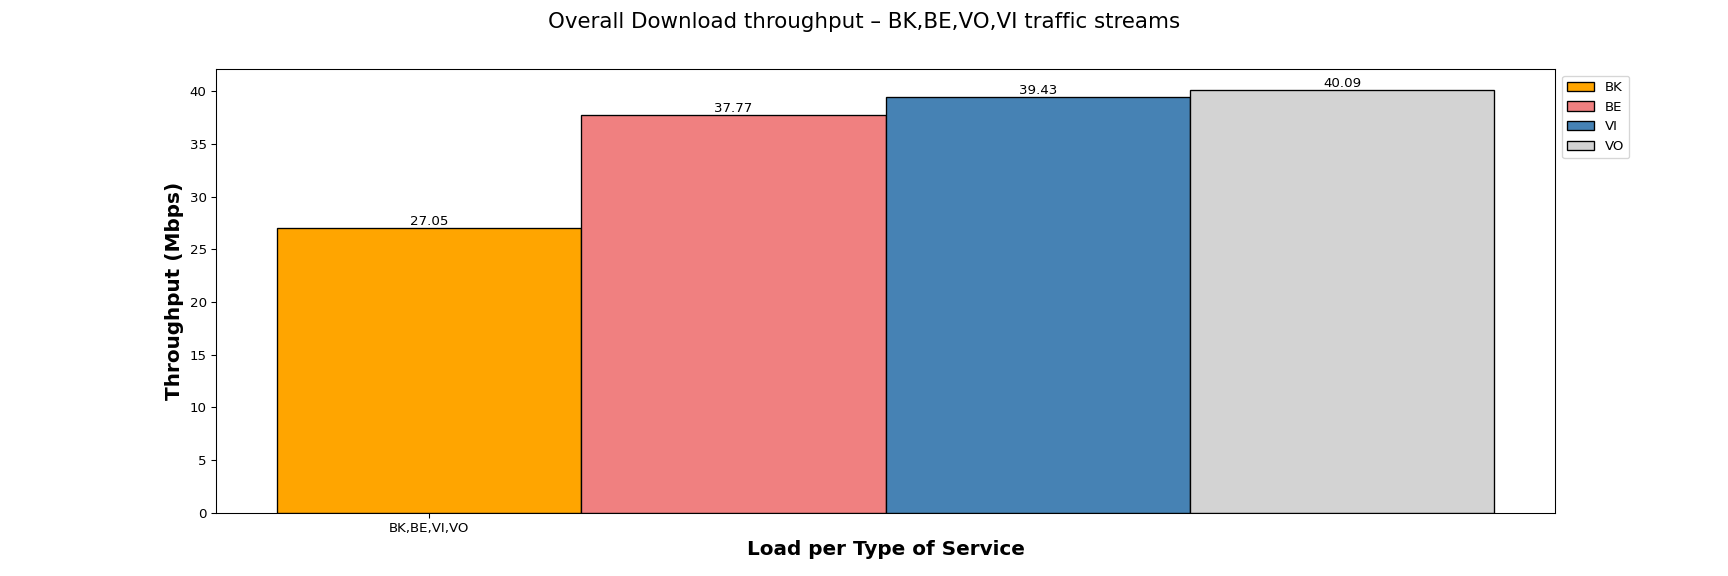

The table this chart was drawn from, first rows:
Load per Type of Service, BK, BE, VI, VO
BK,BE,VI,VO, 27.05, 37.77, 39.43, 40.09
